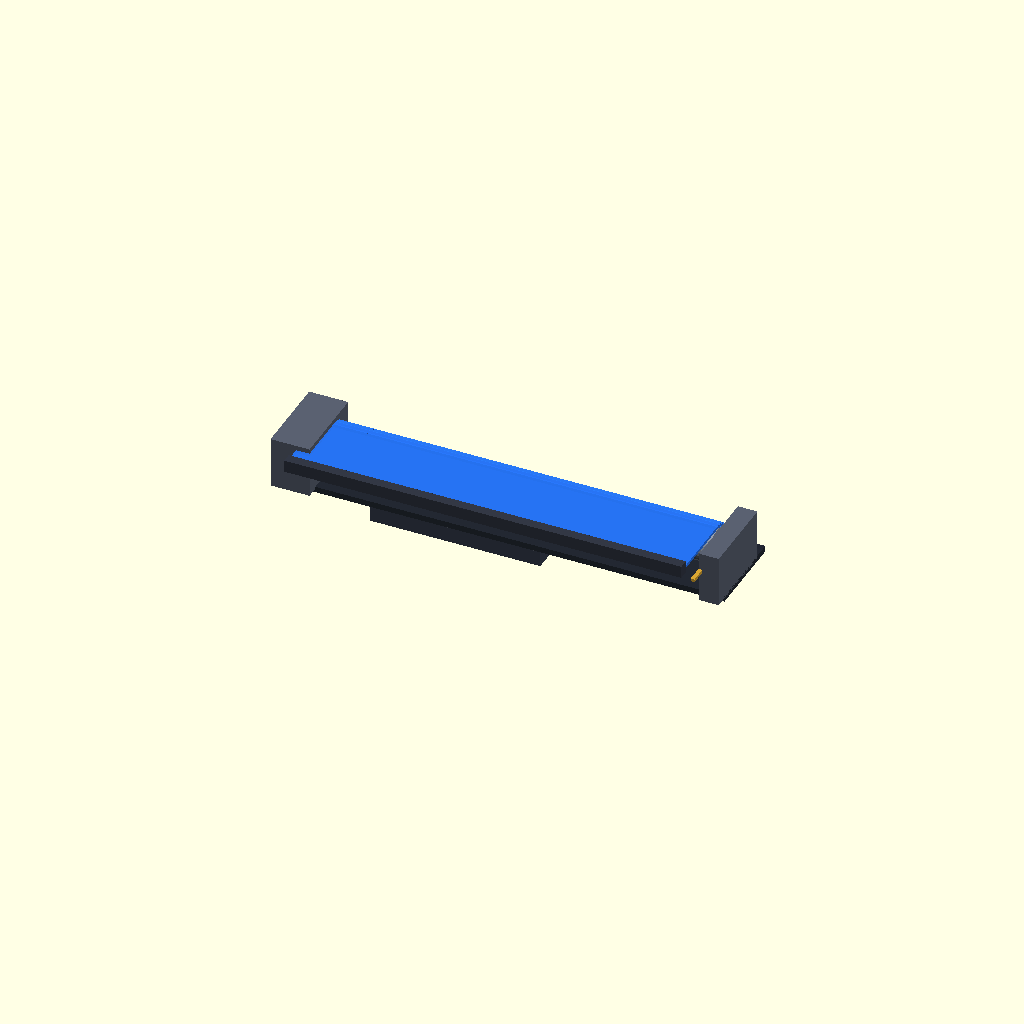
Cell 1 — every parameter at its default value.
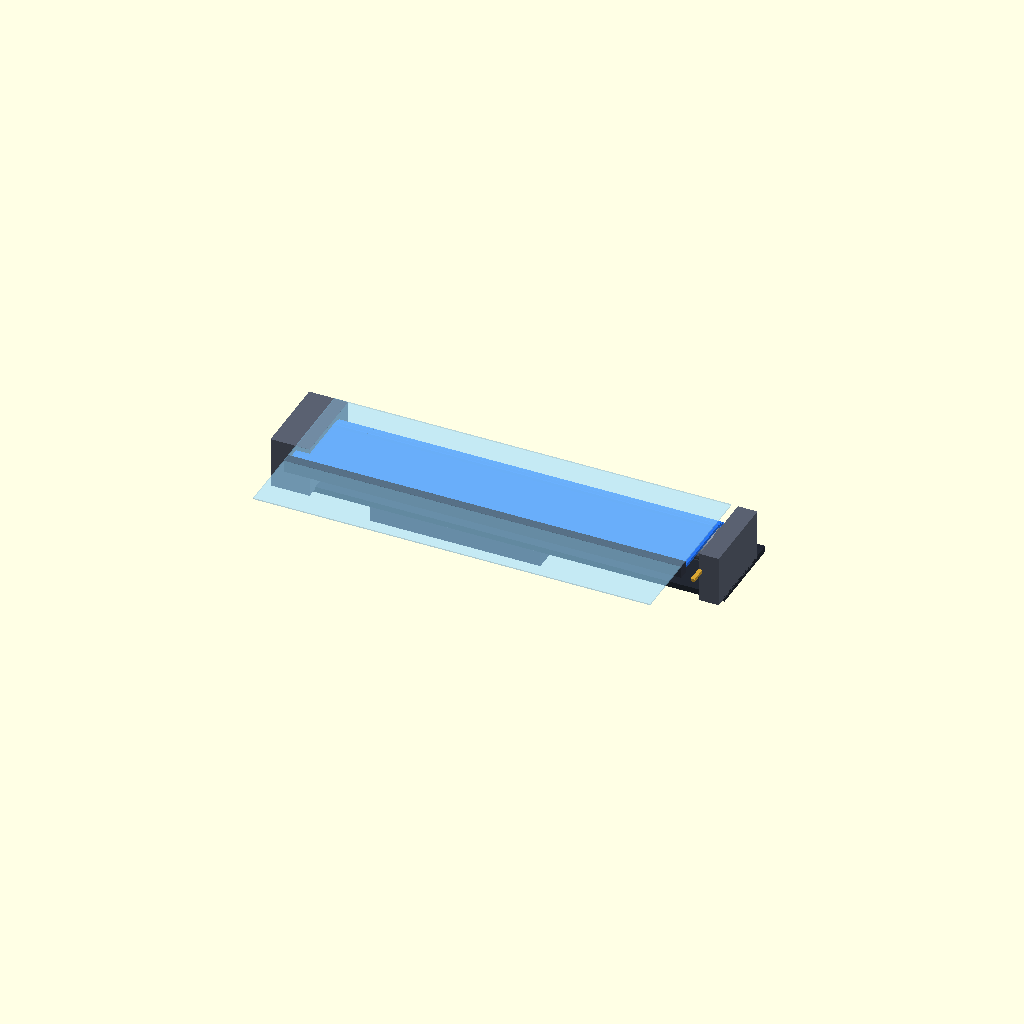
Cell 2: the same model with show_cover = true.
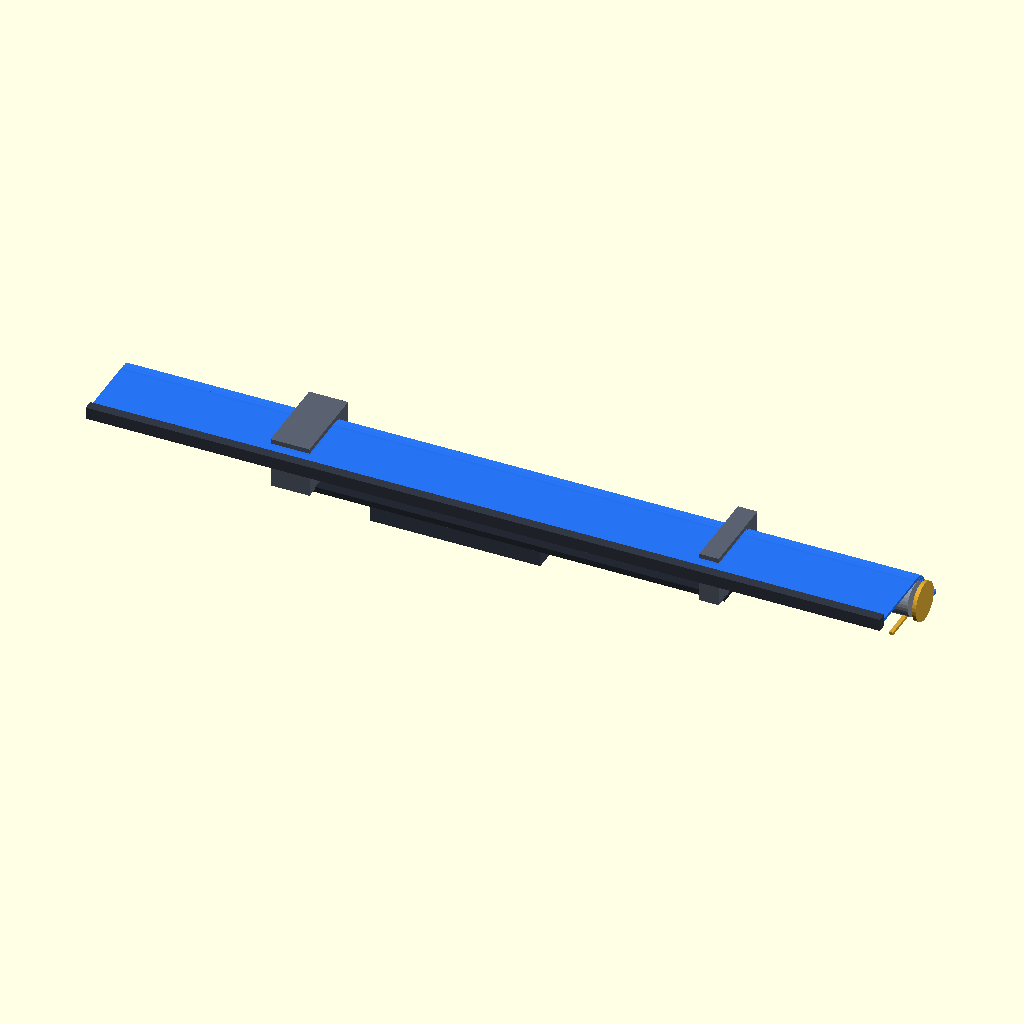
Cell 3: the same model with panel_l = 325.8.
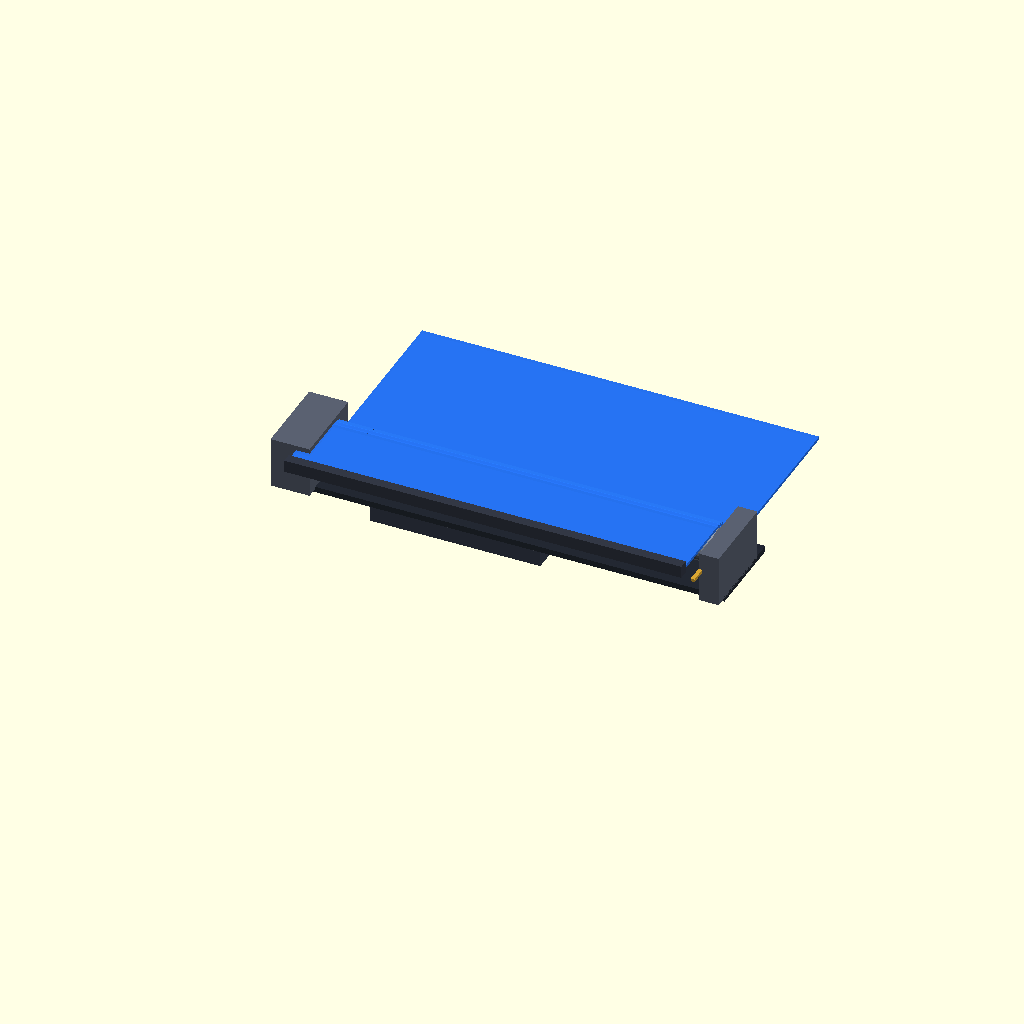
Cell 4 — L_use set to 143, the other parameters unchanged.
All cells are drawn from one camera (rotation 55°, 0°, 25°, orthographic, colour scheme Cornfield), so only the parameter changes between them.
OpenSCAD source file cad/nexus_roll_v0_7.scad:
// NEXUS ONE - ROLL architecture v0.7
// v0.7 adds the four systems v0.6 left open (see reports/REPORT_v0_7.md):
//  FPC rolling U-loop (R6) + driver board inside a longer TAIL cap
//  (device length 171.9 -> 183.9), constant-force drum spring (12 N*mm),
//  PC/ABS end caps as antenna windows, and the back module bay
//  (120x24 rail, 8 pogo pins, magnets) with a battery module shown.
// One REAL flexible AMOLED (162.9 x 74.5 x 1.2 mm module class, 2400x1080)
// wraps an R8 drum inside the spine; a sliding leading bar unrolls it.
// Replaces MECH-B's 3 stacked display frames: a continuous panel cannot fold
// at MECH-B's 3.4 mm layer pitch (bend radius would be ~1.7 mm; AMOLED needs
// >= ~5 mm). Wrap radius here is 8 mm at EVERY pose (checker-verified:
// panel length conserved exactly, 1,001 poses).
// Interlocks designed in:
//  1. Rack on the leading bar drives the drum pinion (module 0.5, 32 teeth,
//     pitch radius = drum radius 8) - panel feed rate == bar speed, the panel
//     can never be yanked faster than the drum feeds it.
//  2. Light-field lenticular cover rail-mounts only at full deployment; while
//     mounted its rails block retraction (film can never be crushed by closing).
//  3. Spring-ball detents + 2 pairs N52 5x2 magnets hold both end positions
//     (retention spec >= 3 N, from the v0.4 jolt analysis).
// OpenSCAD: View > Animate, Steps=201, FPS=20. $t = deployment 0..1.
// NOT compiled - OpenSCAD unavailable in the build environment (balance-checked).
// X = device length (panel length); Y = deployment; Z = panel normal.

$fn = 32;
panel_l = 162.9;
panel_t = 1.2;
L_use = 71.5;            // usable panel width (74.5 - 2x1.5 sealed edges)
R = 8;                   // drum radius to panel centreline
F0 = 28;                 // front flat, stick mode (visible strip)
F1 = 58.9;               // front flat, fully open
dev_l = 183.9;           // v0.7: longer tail cap (driver board + FPC loop)
show_cover = false;      // light-field cover (stored in carry-case sleeve)
show_module = true;      // battery module on the back bay

function front(u) = F0 + (F1 - F0) * u;
function back_flat(u) =
    let (b0 = L_use - F0 - PI * R)
    u < 0.85 ? max(0, b0 * (1 - u / 0.85)) : 0;
function theta(u) = (L_use - front(u) - back_flat(u)) / R;   // radians, pi..pi/2

module panel_ribbon(u) {
    F = front(u); B = back_flat(u); th = theta(u);
    color([0.15, 0.45, 0.95, 0.95]) {
        // front flat
        translate([0, -F / 2, R]) cube([panel_l, F, panel_t], center = true);
        // back flat
        if (B > 0.3)
            translate([0, B / 2, -R]) cube([panel_l, B, panel_t], center = true);
        // wrap arc as chord segments
        K = 14;
        for (i = [0 : K - 1]) {
            a_deg = 90 - (i + 0.5) * th * 180 / PI / K;
            seg = R * th / K + 0.35;
            translate([0, R * cos(a_deg), R * sin(a_deg)])
                rotate([90 - a_deg, 0, 0])
                    cube([panel_l, seg, panel_t], center = true);
        }
    }
}

module drum() {
    color([0.55, 0.58, 0.63, 1])
    rotate([0, 90, 0]) cylinder(h = panel_l, r = R - panel_t / 2 - 0.3, center = true);
    // pinion gear (sync interlock) - schematic: cylinder + teeth blocks
    color([0.85, 0.65, 0.2, 1])
    translate([panel_l / 2 + 3, 0, 0]) rotate([0, 90, 0])
        cylinder(h = 1.6, r = R, center = true);
}

module leading_bar(u) {
    F = front(u);
    color([0.2, 0.22, 0.27, 1])
    translate([0, -F - 1.5, R]) cube([panel_l, 4, 5], center = true);
    // rack (schematic teeth) on the bar underside, meshes the drum pinion path
    color([0.85, 0.65, 0.2, 1])
    translate([panel_l / 2 + 3, -F + 6, R - 5]) cube([1.6, 12, 1.2], center = true);
}

module housing(u) {
    // back shell + two end caps; front stays open (the panel IS the front)
    color([0.13, 0.15, 0.19, 0.9])
    translate([0, 2, -R - panel_t - 1.6]) cube([dev_l, 36, 2.4], center = true);
    // TAIL cap (x-): 16 wide - driver board + FPC loop pocket. PC/ABS = antenna window.
    color([0.35, 0.38, 0.44, 1])
    translate([-(dev_l / 2 - 8), -4, 0]) cube([16, 34, 21], center = true);
    // FPC loop pocket inside tail cap (translucent marker)
    color([0.95, 0.6, 0.15, 0.45])
    translate([-(dev_l / 2 - 8), 3, 0]) cube([12, 26, 16], center = true);
    // HEAD cap (x+): 8 wide, also PC/ABS antenna window
    color([0.35, 0.38, 0.44, 1])
    translate([dev_l / 2 - 4, -4, 0]) cube([8, 34, 21], center = true);
}

module module_bay() {
    // dovetail rail recess on the back shell + pogo field (schematic)
    color([0.05, 0.05, 0.07, 1])
    translate([0, 2, -R - panel_t - 3.0]) cube([120, 24, 0.8], center = true);
    color([0.85, 0.65, 0.2, 1])
    translate([0, 2, -R - panel_t - 3.2]) cube([16, 10, 0.6], center = true);
    if (show_module)
        // battery module +10 Wh (70x30x8) magnet-latched on the rail
        color([0.22, 0.25, 0.31, 1])
        translate([-20, 2, -R - panel_t - 7.4]) cube([70, 30, 8], center = true);
}

module light_field_cover() {
    // mounts only at full open; shown hovering at its mounted plane
    cover_y = -F1 + (F1 + R * PI / 2) / 2;
    color([0.6, 0.85, 1.0, 0.35])
    translate([0, cover_y, R + panel_t + 1.5])
        cube([panel_l, F1 + R * PI / 2, 0.5], center = true);
}

u = min(1, max(0, $t));
housing(u);
module_bay();
drum();
panel_ribbon(u);
leading_bar(u);
if (show_cover) light_field_cover();

// Open items: dynamic rolling cycle rating of the maker panel (unverified),
// panel driver-board integration test, spring fatigue data, RF testing of the
// cap windows, module electronics (battery/camera/storage module internals).
Parameter table extracted from the source (name, type, default, range or options):
panel_l: number, default 162.9
panel_t: number, default 1.2
L_use: number, default 71.5
R: number, default 8
F0: number, default 28
F1: number, default 58.9
dev_l: number, default 183.9
show_cover: bool, default false
show_module: bool, default true
